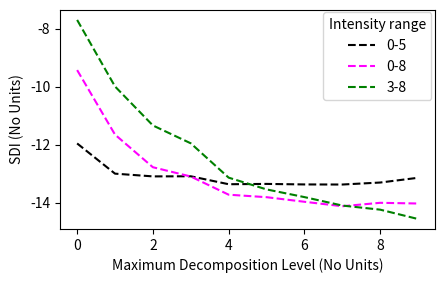

Here is the Python script that generated this plot:
import matplotlib.pyplot as plt

d_levels = [0,1,2,3,4,5,6,7,8,9]
d_I_0_5 = [-11.95138583,-12.99361985,-13.08810475,-13.08424835,-13.35854964,-13.34767233,-13.3657598,-13.36876147,-13.29998352,-13.13629696]
d_I_0_8 = [-9.420714657,-11.64691651,-12.77231091,-13.09223862,-13.7195114,-13.80551325,-13.96369933,-14.11775162,-13.99942958,-14.02366773]
d_I_3_8 = [-7.690555559,-9.98621511,-11.33121565,-11.94723092,-13.13142238,-13.53715248,-13.80249552,-14.09394712,-14.23563883,-14.5586274]

d_Is = [
    d_I_0_5,
    d_I_0_8,
    d_I_3_8
]

fig = plt.figure()
fig.set_size_inches(5,3)
ax = fig.add_subplot(111)
ax.set_xlabel('Maximum Decomposition Level (No Units)')
ax.set_ylabel('SDI (No Units)')

ls = '-'
colors = ['black','magenta','green']
labels = ['0-5','0-8','3-8']

for i,d in enumerate(d_Is):
    ax.plot(d_levels,d,linestyle='--',color=colors[i],label=labels[i])

ax.legend(bbox_to_anchor=(0.99, 0.99), loc='upper right', borderaxespad=0., title='Intensity range')

plt.subplots_adjust(left=0.15,bottom=0.15)
plt.show()